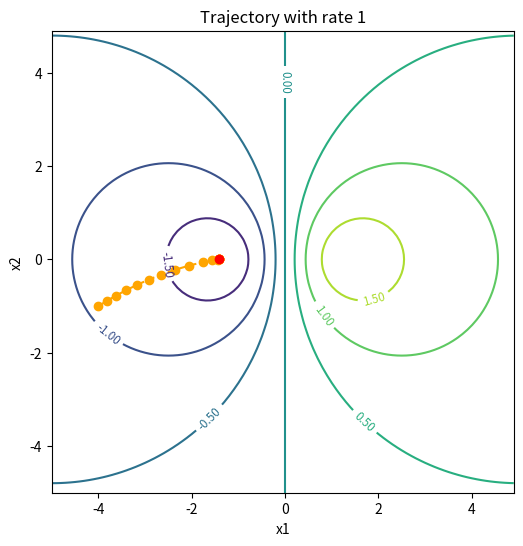

Write the Python code that produced this figure.
import numpy as np
import matplotlib.pyplot as plt


def gss(f, a, b, tol=1e-7):
    phi = (np.sqrt(5) + 1) / 2
    d = b - (b - a) / phi
    c = a + (b - a) / phi
    while abs(d - c) > tol:
        if f(d) < f(c):
            b = c
        else:
            a = d
        d = b - (b - a) / phi
        c = a + (b - a) / phi
    return (a + b) / 2


def f(X):
    x, y = X
    # z = float(1/3) * x**2 + float(1/3) * y**2 + float(1/5) * y *x
    # z = 3*x*x-6*x*y+4*y*y+12*x-18*y+21
    # z = (1 - x)**2 + 100 * (y - x**2)**2
    z = (5*x) / (x*x + y * y + 2)
    return z


def dfdx(x, y):
    # return float(2/3) * x + float(1/5) * y
    # return 6*x-6*y+12
    # return	2 * (x - 1) - 4 * 100 * x * (y - x**2)
    return -10*((x*x)/((x*x+y*y+2)*(x*x+y*y+2)))+(5/(x*x+y*y+2))


def dfdy(x, y):
    # return float(2/3) * y + float(1/5) * x
    # return -6*x+8*y-18
    # return	2 * 100 * (y - x**2)
    return -10*x*((y)/((x*x+y*y+2)*(x*x+y*y+2)))


def gradf(X):
    x, y = X
    return np.array([dfdx(x, y), dfdy(x, y)])


def create_mesh(f):
    x = np.arange(-5, 5, 0.1)
    y = np.arange(-5, 5, 0.1)
    X, Y = np.meshgrid(x, y)
    Z = np.zeros(X.shape)
    mesh_size = range(len(X))
    for i in mesh_size:
        for j in mesh_size:
            x_coor = X[i][j]
            y_coor = Y[i][j]
            Z[i][j] = f(np.array([x_coor, y_coor]))
    return X, Y, Z


def plot_contour(ax, X, Y, Z, alpha):
    ax.set(
        title='Trajectory with rate ' + str(alpha),
        xlabel='x1',
        ylabel='x2'
    )

    CS = ax.contour(X, Y, Z)
    ax.clabel(CS, fontsize='smaller', fmt='%1.2f')
    ax.axis('square')
    return ax


def gradient_descent_gold(J, J_grad, x_init, epsilon=1e-7, max_iterations=1000):
    print("a " + str(a))
    x = x_init
    curve_x = [x_init]
    num_iter = 0
    for i in range(max_iterations):
        q = lambda alpha: J(x - alpha * J_grad(x))
        alpha = gss(q, 0.0, a)
        x = x - alpha * J_grad(x)
        curve_x.append(x)
        if np.linalg.norm(J_grad(x)) < epsilon:
            print("min gradient_descent_gold " + str(curve_x[-1]))
            print("iterations gradient_descent_gold success " + str(num_iter))
            return np.array(curve_x)
        num_iter+=1
    print("iterations gradient_descent_gold " + str(num_iter))
    print("min gradient_descent_gold " + str(curve_x[-1]))
    return np.array(curve_x)


def gradient_descent_fib(J, J_grad, x_init, epsilon=1e-7, max_iterations=1000):
    print("a " + str(a))
    x = x_init
    curve_x = [x_init]
    num_iter = 0
    for i in range(max_iterations):
        q = lambda alpha: J(x - alpha * J_grad(x))
        alpha = fib(q, 0.0, a)
        x = x - alpha * J_grad(x)
        curve_x.append(x)
        if np.linalg.norm(J_grad(x)) < epsilon:
            print("min gradient_descent_fib " + str(curve_x[-1]))
            print("iterations gradient_descent_fib success " + str(num_iter))
            return np.array(curve_x)
        num_iter += 1
    print("iterations gradient_descent_fib " + str(num_iter))
    print("min gradient_descent_fib " + str(curve_x[-1]))
    return np.array(curve_x)


def initSequence(num):

    fibonacci =[]
    fibonacci.append(0)
    fibonacci.append(1)
    k = 2
    while (fibonacci[-1] <= num):
        a = fibonacci[k - 1] + fibonacci[k - 2]
        fibonacci.append(a)
        k += 1
    return fibonacci


def fib(f, start, end, eps=1e-7):
    min = 0
    eps *= 2
    array = initSequence((end - start) / eps)
    n = len(array) -1 ;
    n1 = n
    c = start + float(array[n - 2] / array[n]) * (end - start)
    d = start + float(array[n -1] / array[n]) * (end - start)
    fc = f(c)
    fd = f(d)
    for k in range(n1):
        n -= 1
        if n == 1:
            n1 = k
            break

        if fc < fd:
            end = d
            d = c
            fd = fc
            c = start + array[n - 2] / array[n] * (end - start)
            fc = f(c)

        else:
            start = c
            c = d
            fc = fd
            d = start + array[n - 1] / array[n] * (end - start)
            fd = f(d)
    return (start + end) / 2

a = 1
x_init = np.array([-4.0, -1.0])
xs = gradient_descent_fib(f, gradf, x_init, max_iterations=40000)
# xs = gradient_descent_gold(f, gradf, x_init, max_iterations=40000)

fig, ax = plt.subplots(figsize=(6, 6))
X, Y, Z = create_mesh(f)
ax = plot_contour(ax, X, Y, Z, a)
xs = np.array(xs)
ax.plot(xs[:,0], xs[:,1], linestyle='--', marker='o', color='orange')
ax.plot(xs[-1,0], xs[-1,1], 'ro')
plt.show()